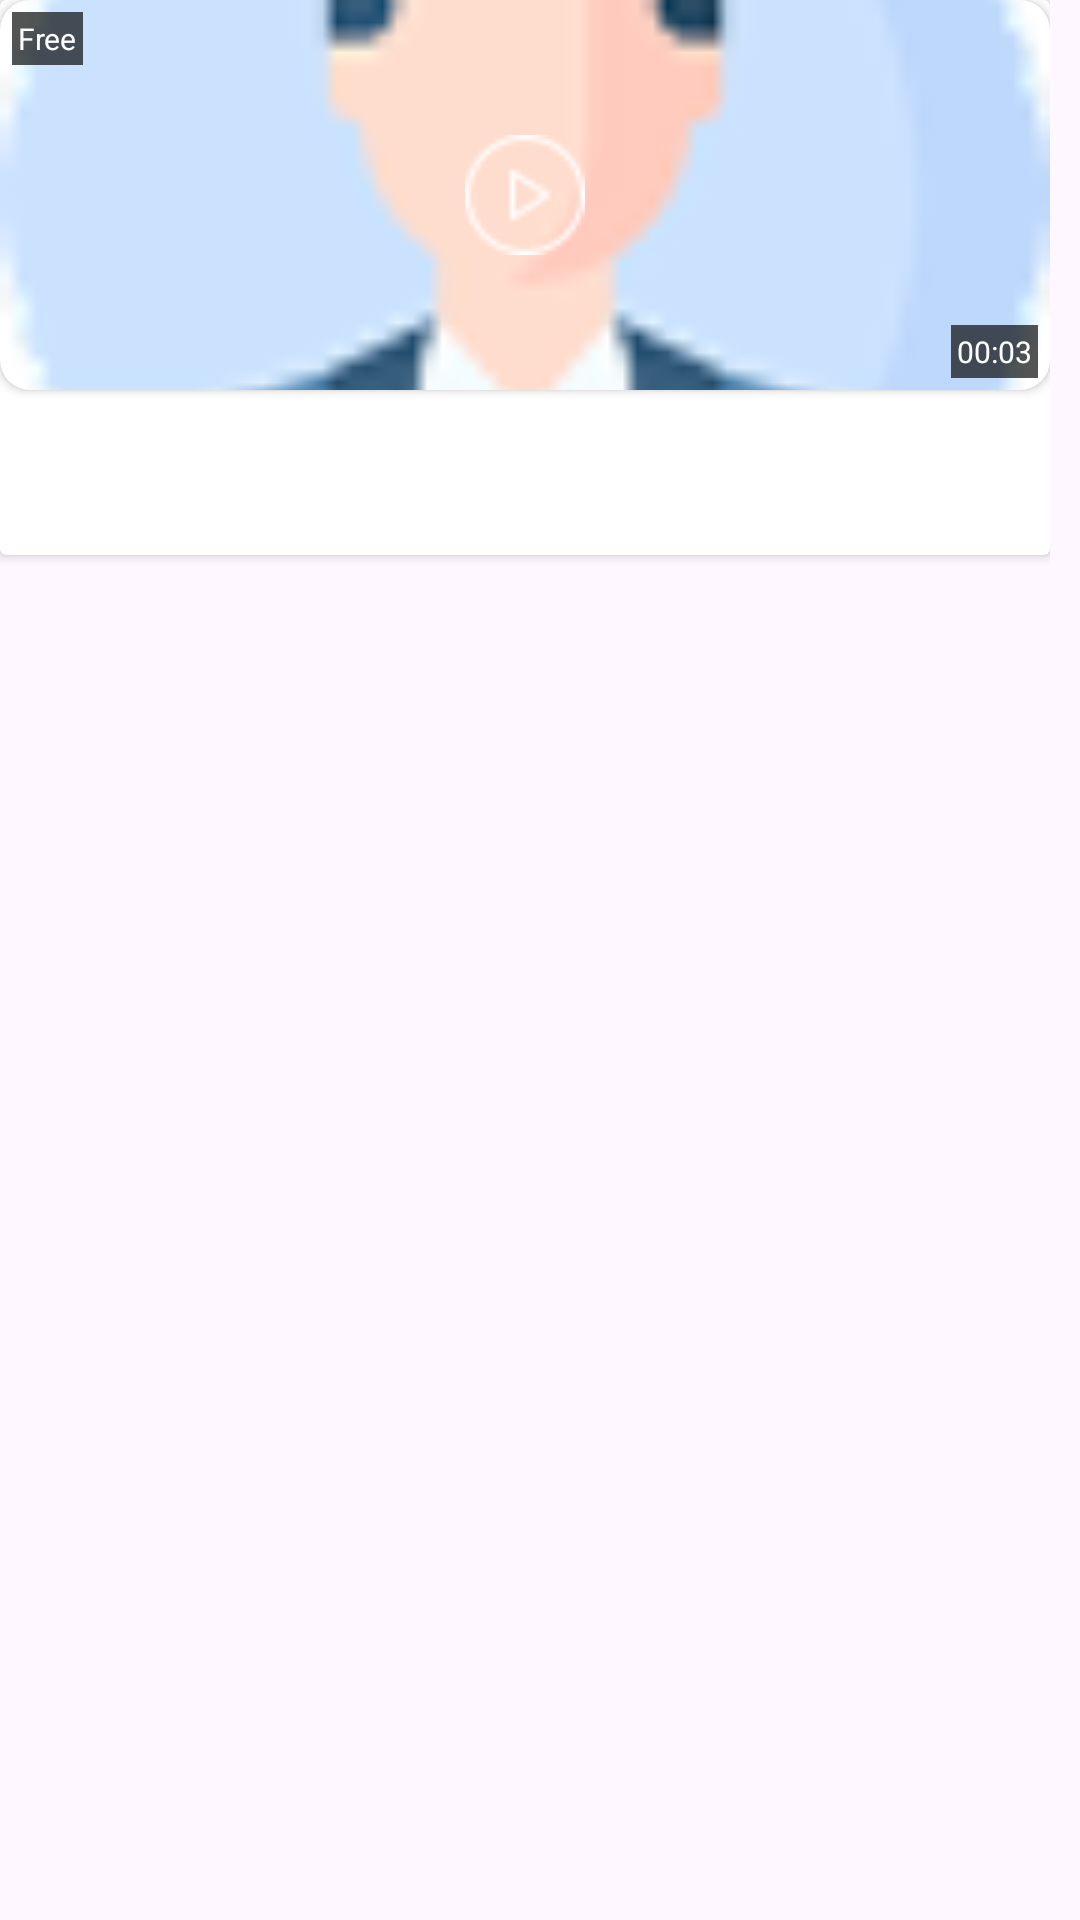

Produce the Android XML layout that renders to this screen, including the resource entries it uses.
<!-- AndroidManifest.xml: application theme Theme.GuruVedaMentor -->
<!-- res/layout/free_videos_item_layout.xml -->
<?xml version="1.0" encoding="utf-8"?>
<LinearLayout xmlns:android="http://schemas.android.com/apk/res/android"
    xmlns:app="http://schemas.android.com/apk/res-auto"
    android:orientation="vertical"
    android:layout_width="230dp"
    android:paddingRight="10dp"
    android:layout_marginTop="8dp"
    android:layout_height="wrap_content">


    <androidx.cardview.widget.CardView
        android:layout_width="match_parent"
        android:layout_height="wrap_content">

        <LinearLayout
            android:layout_width="match_parent"
            android:layout_height="wrap_content"
            android:orientation="vertical">

            <androidx.cardview.widget.CardView
                android:layout_width="match_parent"
                android:layout_height="130dp"
                app:cardCornerRadius="10dp">

                <ImageView
                    android:id="@+id/freeImageView"
                    android:layout_width="match_parent"
                    android:layout_height="match_parent"
                    android:scaleType="centerCrop"
                    android:src="@drawable/profile_icon" />

                <TextView
                    android:layout_width="wrap_content"
                    android:layout_height="wrap_content"
                    android:layout_gravity="top|start"
                    android:layout_margin="4dp"
                    android:background="#AA000000"
                    android:text="Free"
                    android:textColor="#FFFFFF"
                    android:textSize="10sp"
                    android:padding="2dp" />

                <ImageView
                    android:layout_width="40dp"
                    android:layout_height="40dp"
                    android:layout_gravity="center"
                    android:scaleType="centerCrop"
                    android:src="@drawable/play_button" />

                <TextView
                    android:id="@+id/freeVideoDuration"
                    android:layout_width="wrap_content"
                    android:layout_height="wrap_content"
                    android:layout_gravity="bottom|end"
                    android:layout_margin="4dp"
                    android:background="#AA000000"
                    android:text="00:03"
                    android:textColor="#FFFFFF"
                    android:textSize="10sp"
                    android:padding="2dp" />


            </androidx.cardview.widget.CardView>

            <TextView
                android:id="@+id/freeVideoTitle"
                android:layout_width="match_parent"
                android:layout_height="30dp"
                android:textSize="20dp"
                android:layout_marginTop="5dp"/>

            <TextView
                android:id="@+id/freeVideoDescription"
                android:layout_width="match_parent"
                android:layout_height="20dp"
                android:textSize="16dp"/>



        </LinearLayout>


    </androidx.cardview.widget.CardView>

</LinearLayout>
<!-- resources referenced by this layout -->
<resources>
  <!-- drawable play_button: png bitmap (drawable, 631 bytes) -->
  <!-- drawable profile_icon: png bitmap (drawable, 6006 bytes) -->
  <style name="Theme.GuruVedaMentor" parent="Base.Theme.GuruVedaMentor" />
  <style name="Base.Theme.GuruVedaMentor" parent="Theme.Material3.DayNight.NoActionBar">
          
          
      </style>
</resources>
